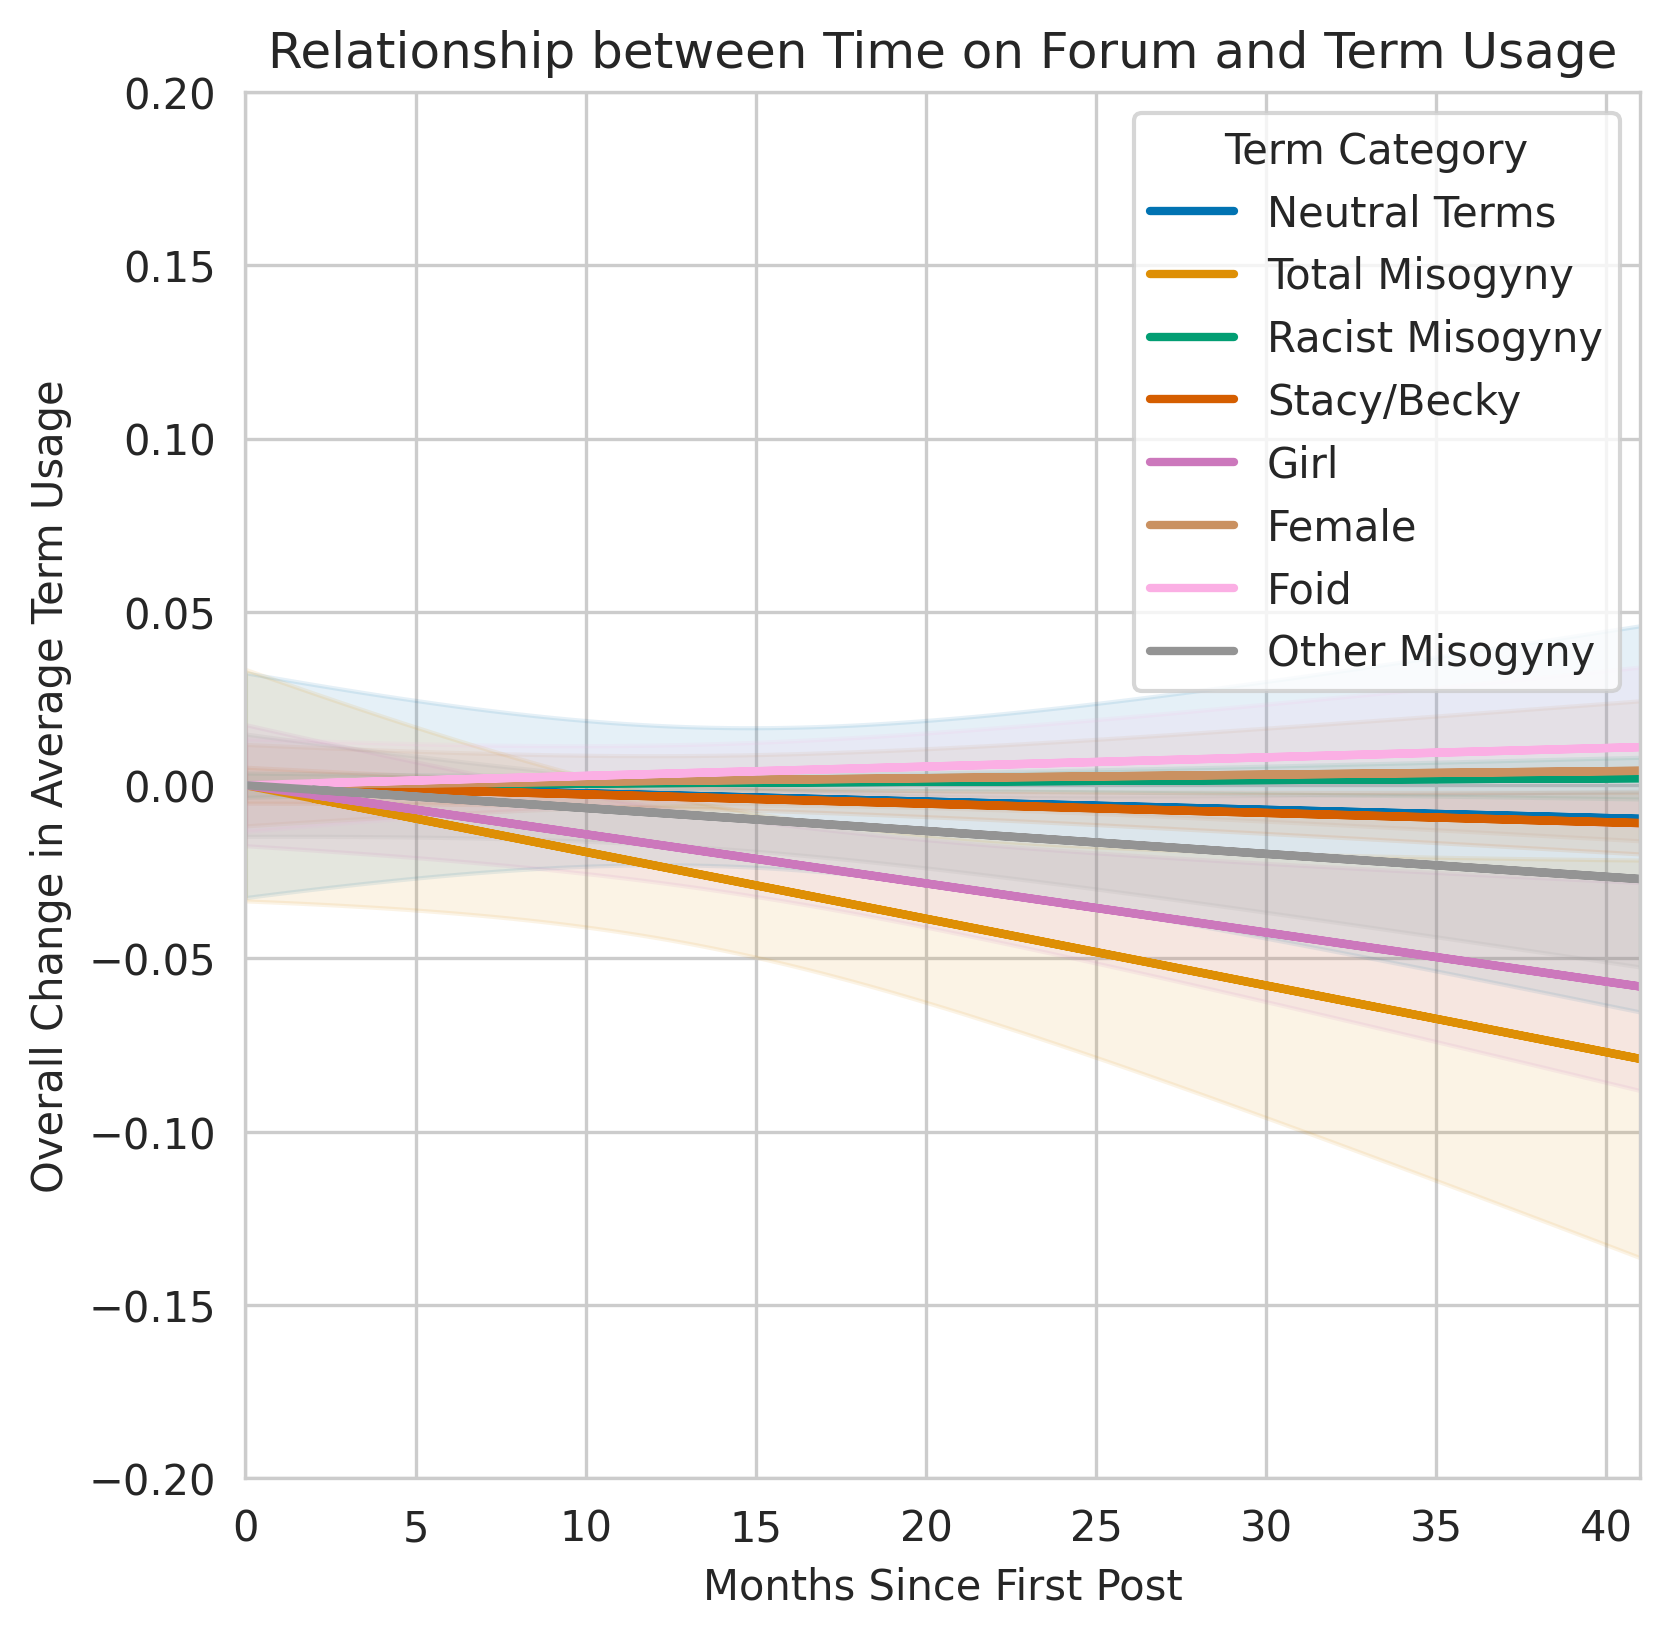

The table this chart was drawn from, first rows:
Term Category	Months Since First Post of User	R-squared	p-value (FDR-corrected)
Neutral Terms	-0.0002	0.01%	0.6893
Total Misogyny	-0.0019	0.33%	0.0064
Racist Misogyny	0.0000	0.02%	0.5852
Stacy/Becky	-0.0003	0.26%	0.0131
Girl	-0.0014	0.64%	0.0000
Female	0.0001	0.01%	0.6893
Foid	0.0003	0.04%	0.4419
Other Misogyny	-0.0007	0.20%	0.0290
